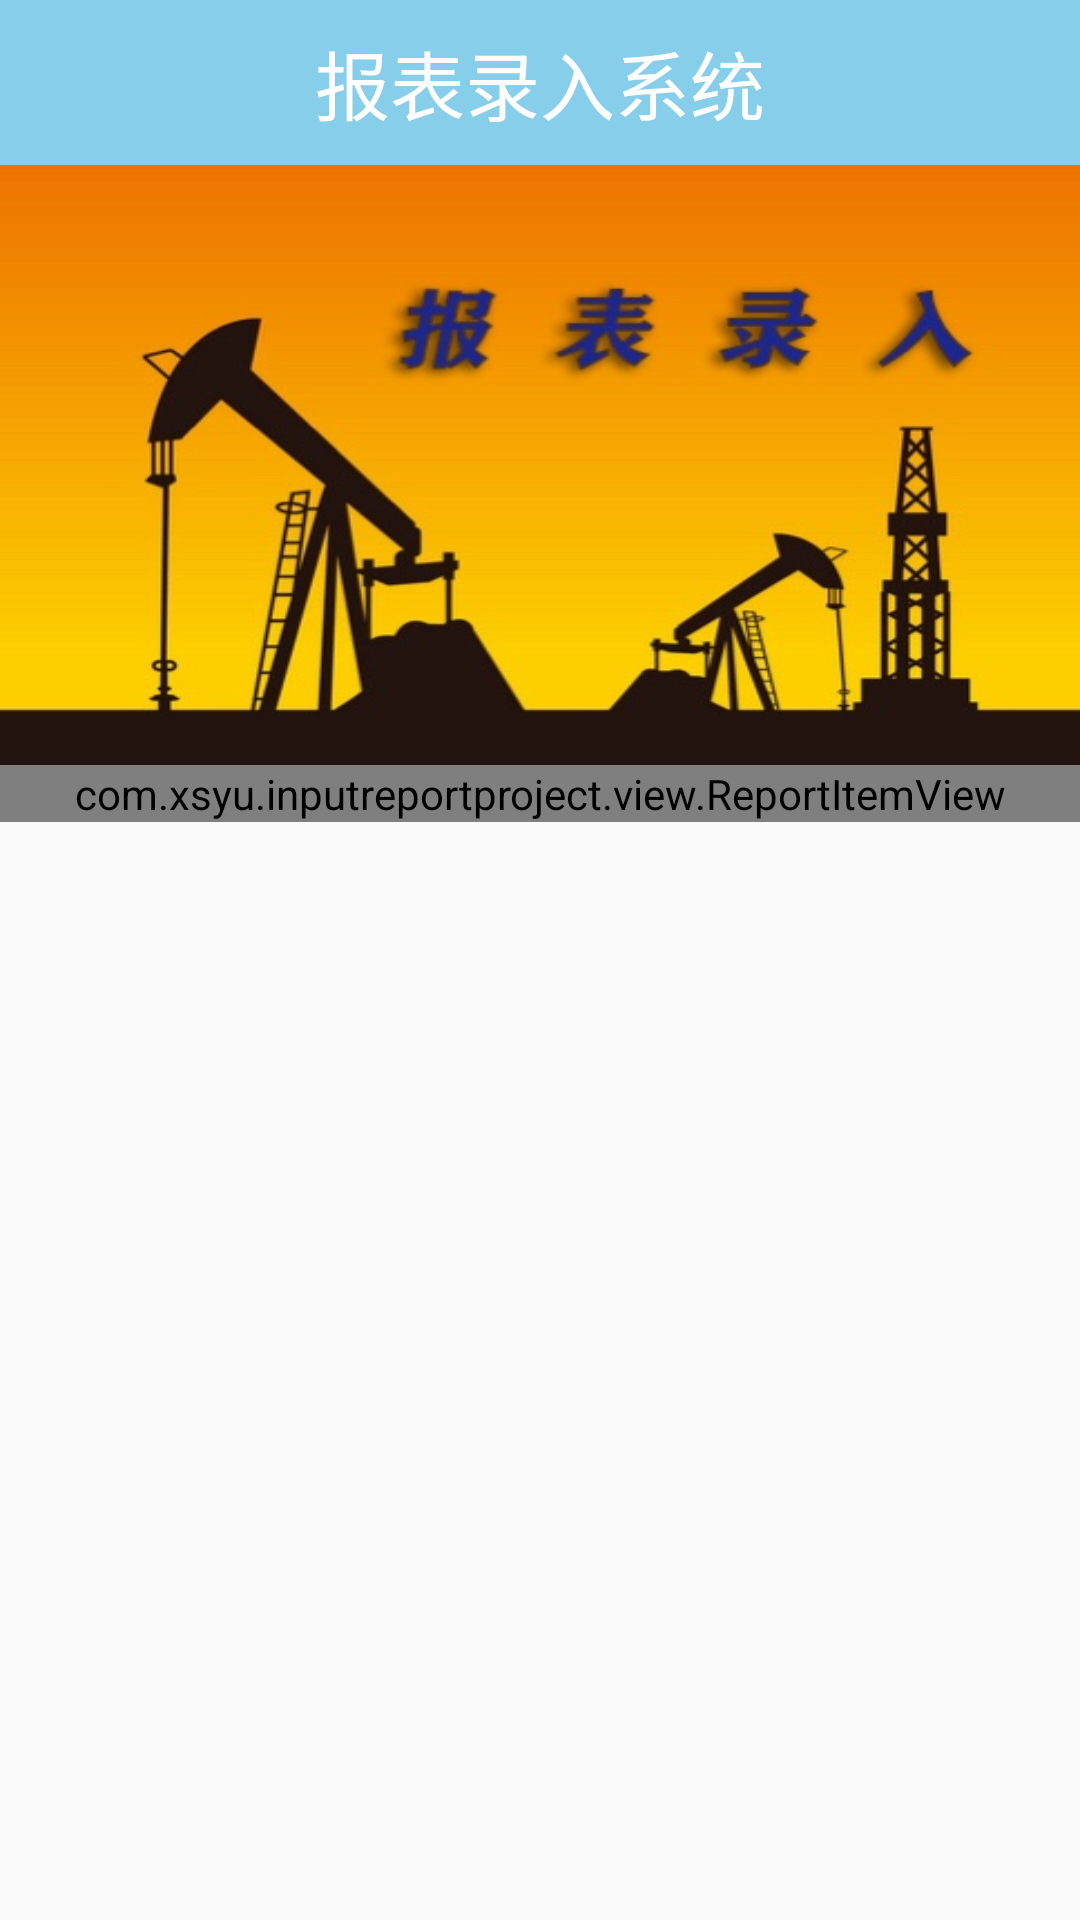

Layout XML and referenced resources for this Android screen:
<!-- AndroidManifest.xml: application theme AppTheme -->
<!-- res/layout/activity_acidate_module.xml -->
<?xml version="1.0" encoding="utf-8"?>
<LinearLayout xmlns:android="http://schemas.android.com/apk/res/android"
    android:orientation="vertical" android:layout_width="match_parent"
    android:layout_height="match_parent">
    
    <include
        layout="@layout/activity_title_view" />
    <ScrollView
        android:layout_width="match_parent"
        android:layout_height="match_parent">
        <LinearLayout
            android:layout_width="match_parent"
            android:layout_height="match_parent"
            android:orientation="vertical">
            
            <ImageView
                android:layout_width="match_parent"
                android:layout_height="200dp"
                android:src="@drawable/oilbanner"
                android:scaleType="fitXY"/>
            <com.xsyu.inputreportproject.view.ReportItemView
                android:id="@+id/gv_sh_report"
                android:layout_width="match_parent"
                android:layout_height="match_parent"
                android:numColumns="3"/>
        </LinearLayout>
    </ScrollView>
</LinearLayout>
<!-- res/layout/activity_title_view.xml (included above) -->
<?xml version="1.0" encoding="utf-8"?>
<RelativeLayout xmlns:android="http://schemas.android.com/apk/res/android"
    android:layout_width="match_parent" android:layout_height="55dp"
    android:background="@color/blue_sky"
    >
    <ImageView
        android:id="@+id/iv_back_icon"
        android:layout_width="55dp"
        android:layout_height="55dp"
        android:background="@drawable/iv_back_selector"
        android:layout_centerVertical="true"
        android:clickable="true"
        android:visibility="gone"
        />
    <TextView
        android:id="@+id/ir_title_name"
        android:layout_width="wrap_content"
        android:layout_height="wrap_content"
        android:text="@string/title_name"
        android:layout_centerInParent="true"
        android:textSize="25sp"
        android:textColor="@android:color/white"
        />

</RelativeLayout>
<!-- resources referenced by this layout -->
<resources>
  <color name="blue_sky">#87CEEB</color>
  <!-- drawable iv_back_selector (drawable) -->
  <?xml version="1.0" encoding="utf-8"?>
  <selector xmlns:android="http://schemas.android.com/apk/res/android">
      <item android:drawable="@drawable/iv_back" android:state_pressed="false"/>
      <item android:drawable="@drawable/iv_back_selected" android:state_pressed="true"/>
  </selector>
  <!-- drawable oilbanner: png bitmap (drawable-v24, 43174 bytes) -->
  <string name="title_name">报表录入系统</string>
  <style name="AppTheme" parent="AppBaseTheme">
          
      </style>
  <style name="AppBaseTheme" parent="Theme.AppCompat.Light.NoActionBar">
          <item name="android:colorPrimary">@color/blue_sky</item>
          <item name="android:colorPrimaryDark">@color/blue_sky</item>
          <item name="android:colorAccent">@color/blue_sky</item>
      </style>
</resources>
